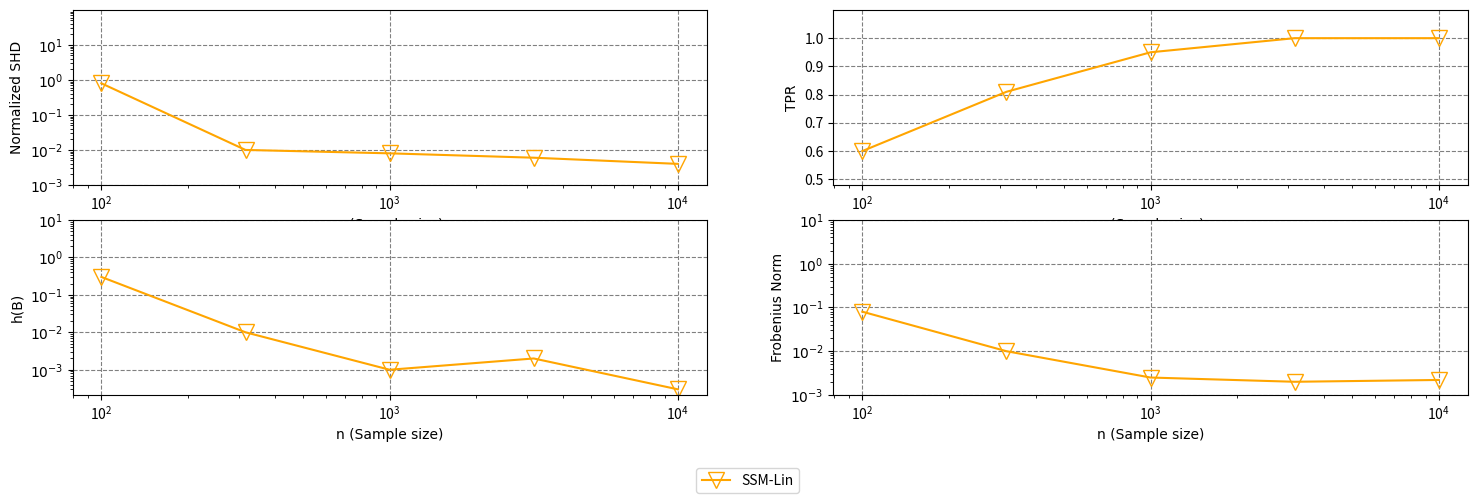
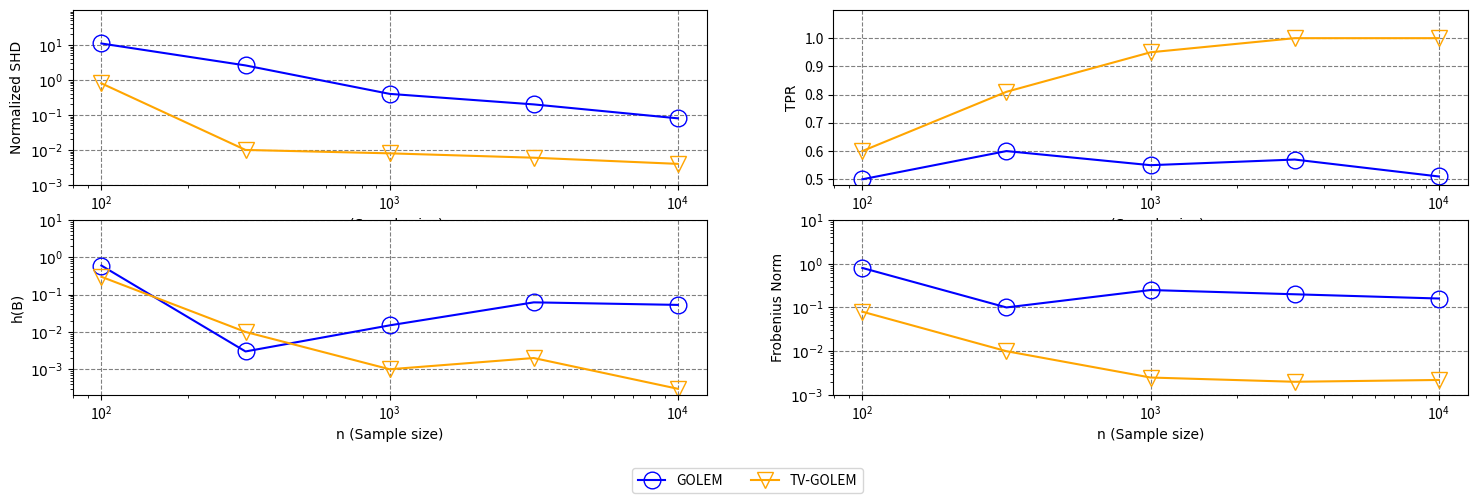

Write the Python code that produced these figures, in order. (Note: this script raises an exception after producing the figures.)
import matplotlib.pyplot as plt
import numpy as np
x = np.array([10**2, 10**2.5, 10**3, 10**3.5,10**4])
# Figure 1: Normalized SHD
# Data for Normalized SHD
normalized_shd_golem_ev = [11, 2.6, 4e-1, 2e-1, 8e-2]
normalized_shd_golem_ev_l1 = [8e-1, 1e-2, 8e-3, 6e-3, 4e-3]
# normalized_shd_golem_ev = []
# normalized_shd_golem_ev_l1 = []
# normalized_shd_golem_ev_plain = []


# Figure 2: TPR
# Data for TPR
tpr_golem_ev = np.array([0.5, 0.6, 0.55, 0.57, 0.51])
tpr_golem_ev_l1 = np.array([0.6, 0.81, 0.95, 1, 1])
# tpr_golem_ev = []
# tpr_golem_ev_l1 = []
# tpr_golem_ev_plain = []

# Figure 3: h(B)
# Data for h(B)
hb_golem_ev =[6e-1, 3e-3, 1.5e-2, 6.2e-2, 5.3e-2]
hb_golem_ev_l1 = [3e-1, 1e-2, 1e-3, 2e-3, 3e-4]
# hb_golem_ev = []
# hb_golem_ev_l1 = []
# hb_golem_ev_plain = []

frob_norm = [8e-1, 1e-1, 2.5e-1, 2e-1, 1.6e-1]
frob_norm_l2 = [8e-2, 1e-2, 2.5e-3, 2e-3, 2.2e-3]

fig, axs = plt.subplots(2, 2, figsize=(18, 5))

# Plot Normalized SHD
axs[0][0].set_xscale('log')
axs[0][0].set_yscale('log')
#axs[0][0].plot(x, normalized_shd_golem_ev,  marker='o', markerfacecolor='None', markersize=12, linestyle='-', color='blue', label='GOLEM')
axs[0][0].plot(x, normalized_shd_golem_ev_l1, marker='v', markerfacecolor='None', markersize=12, linestyle='-', color='orange', label='SSM-Lin')
# axs[0].set_title('Normalized SHD')
axs[0][0].set_xlabel('n (Sample size)', fontname='Times New Roman', fontsize=10)
axs[0][0].set_ylabel('Normalized SHD' , fontname='Times New Roman', fontsize=10)
axs[0][0].set_yticks([10**-3, 10**-2, 10**-1, 10**0, 10**1], [r'$10^{-3}$', r'$10^{-2}$', '$10^{-1}$', '$10^0$', '$10^1$'])
axs[0][0].set_ylim(10**-3, 10**2) 
axs[0][0].grid(True, which='major', linestyle='--', color='gray')
axs[0][0].grid(True, which='minor', linestyle='', color='gray')

# Plot TPR
axs[0][1].set_xscale('log')
#axs[0][1].plot(x, tpr_golem_ev, marker='o', markerfacecolor='None', markersize=12, linestyle='-', color='blue', label='GOLEM')
axs[0][1].plot(x, tpr_golem_ev_l1, marker='v', markerfacecolor='None', markersize=12, linestyle='-', color='orange', label='SSM-Lin')
# axs[1].set_title('TPR')
axs[0][1].set_xlabel('n (Sample size)', fontname='Times New Roman', fontsize=10)
axs[0][1].set_ylabel('TPR' , fontname='Times New Roman', fontsize=10)
axs[0][1].set_yticks([0.5, 0.6, 0.7, 0.8, 0.9, 1.0])
axs[0][1].set_ylim(0.48, 1.1)
axs[0][1].grid(True, which='major', linestyle='--', color='gray')
axs[0][1].grid(True, which='minor', linestyle='', color='gray')

# Plot h(B)
axs[1][0].set_xscale('log')
axs[1][0].set_yscale('log')
#axs[1][0].plot(x, hb_golem_ev, marker='o', markerfacecolor='None', markersize=12, linestyle='-', color='blue', label='GOLEM')
axs[1][0].plot(x, hb_golem_ev_l1, marker='v', markerfacecolor='None', markersize=12, linestyle='-', color='orange', label='SSM-Lin')
# axs[2].set_title('h(B)')
axs[1][0].set_xlabel('n (Sample size)', fontname='Times New Roman', fontsize=10)
axs[1][0].set_ylabel('h(B)' , fontname='Times New Roman', fontsize=10)
axs[1][0].set_yticks([1e-3, 1e-2, 1e-1, 1, 10], ['$10^{-3}$','$10^{-2}$', '$10^{-1}$', '$10^0$', '$10^1$'])
axs[1][0].grid(True, which='major', linestyle='--', color='gray')
axs[1][0].grid(True, which='minor', linestyle='', color='gray')

# Plot avg l2
axs[1][1].set_xscale('log')
axs[1][1].set_yscale('log')
#axs[1][1].plot(x, frob_norm, marker='o', markerfacecolor='None', markersize=12, linestyle='-', color='blue', label='GOLEM')
axs[1][1].plot(x, frob_norm_l2, marker='v', markerfacecolor='None', markersize=12, linestyle='-', color='orange', label='SSM-Lin')
# axs[2].set_title('h(B)')
axs[1][1].set_xlabel('n (Sample size)', fontname='Times New Roman', fontsize=10)
axs[1][1].set_ylabel('Frobenius Norm' , fontname='Times New Roman', fontsize=10)
axs[1][1].set_yticks([1e-3, 1e-2, 1e-1, 1, 10], ['$10^{-3}$','$10^{-2}$', '$10^{-1}$', '$10^0$', '$10^1$'])
axs[1][1].grid(True, which='major', linestyle='--', color='gray')
axs[1][1].grid(True, which='minor', linestyle='', color='gray')


# fig.legend()
handles, labels = axs[0][0].get_legend_handles_labels()
fig.legend(handles, labels, loc='lower center', ncol=3, bbox_to_anchor=(0.5, -0.1))
plt.show()

import matplotlib.pyplot as plt
import numpy as np
x = np.array([10**2, 10**2.5, 10**3, 10**3.5,10**4])
# Figure 1: Normalized SHD
# Data for Normalized SHD
normalized_shd_golem_ev = [11, 2.6, 4e-1, 2e-1, 8e-2]
normalized_shd_golem_ev_l1 = [8e-1, 1e-2, 8e-3, 6e-3, 4e-3]
# normalized_shd_golem_ev = []
# normalized_shd_golem_ev_l1 = []
# normalized_shd_golem_ev_plain = []


# Figure 2: TPR
# Data for TPR
tpr_golem_ev = np.array([0.5, 0.6, 0.55, 0.57, 0.51])
tpr_golem_ev_l1 = np.array([0.6, 0.81, 0.95, 1, 1])
# tpr_golem_ev = []
# tpr_golem_ev_l1 = []
# tpr_golem_ev_plain = []

# Figure 3: h(B)
# Data for h(B)
hb_golem_ev =[6e-1, 3e-3, 1.5e-2, 6.2e-2, 5.3e-2]
hb_golem_ev_l1 = [3e-1, 1e-2, 1e-3, 2e-3, 3e-4]
# hb_golem_ev = []
# hb_golem_ev_l1 = []
# hb_golem_ev_plain = []

frob_norm = [8e-1, 1e-1, 2.5e-1, 2e-1, 1.6e-1]
frob_norm_l2 = [8e-2, 1e-2, 2.5e-3, 2e-3, 2.2e-3]

fig, axs = plt.subplots(2, 2, figsize=(18, 5))

# Plot Normalized SHD
axs[0][0].set_xscale('log')
axs[0][0].set_yscale('log')
axs[0][0].plot(x, normalized_shd_golem_ev,  marker='o', markerfacecolor='None', markersize=12, linestyle='-', color='blue', label='GOLEM')
axs[0][0].plot(x, normalized_shd_golem_ev_l1, marker='v', markerfacecolor='None', markersize=12, linestyle='-', color='orange', label='TV-GOLEM')
# axs[0].set_title('Normalized SHD')
axs[0][0].set_xlabel('n (Sample size)', fontname='Times New Roman', fontsize=10)
axs[0][0].set_ylabel('Normalized SHD' , fontname='Times New Roman', fontsize=10)
axs[0][0].set_yticks([10**-3, 10**-2, 10**-1, 10**0, 10**1], [r'$10^{-3}$', r'$10^{-2}$', '$10^{-1}$', '$10^0$', '$10^1$'])
axs[0][0].set_ylim(10**-3, 10**2) 
axs[0][0].grid(True, which='major', linestyle='--', color='gray')
axs[0][0].grid(True, which='minor', linestyle='', color='gray')

# Plot TPR
axs[0][1].set_xscale('log')
axs[0][1].plot(x, tpr_golem_ev, marker='o', markerfacecolor='None', markersize=12, linestyle='-', color='blue', label='GOLEM')
axs[0][1].plot(x, tpr_golem_ev_l1, marker='v', markerfacecolor='None', markersize=12, linestyle='-', color='orange', label='TV-GOLEM')
# axs[1].set_title('TPR')
axs[0][1].set_xlabel('n (Sample size)', fontname='Times New Roman', fontsize=10)
axs[0][1].set_ylabel('TPR' , fontname='Times New Roman', fontsize=10)
axs[0][1].set_yticks([0.5, 0.6, 0.7, 0.8, 0.9, 1.0])
axs[0][1].set_ylim(0.48, 1.1)
axs[0][1].grid(True, which='major', linestyle='--', color='gray')
axs[0][1].grid(True, which='minor', linestyle='', color='gray')

# Plot h(B)
axs[1][0].set_xscale('log')
axs[1][0].set_yscale('log')
axs[1][0].plot(x, hb_golem_ev, marker='o', markerfacecolor='None', markersize=12, linestyle='-', color='blue', label='GOLEM')
axs[1][0].plot(x, hb_golem_ev_l1, marker='v', markerfacecolor='None', markersize=12, linestyle='-', color='orange', label='TV-GOLEM')
# axs[2].set_title('h(B)')
axs[1][0].set_xlabel('n (Sample size)', fontname='Times New Roman', fontsize=10)
axs[1][0].set_ylabel('h(B)' , fontname='Times New Roman', fontsize=10)
axs[1][0].set_yticks([1e-3, 1e-2, 1e-1, 1, 10], ['$10^{-3}$','$10^{-2}$', '$10^{-1}$', '$10^0$', '$10^1$'])
axs[1][0].grid(True, which='major', linestyle='--', color='gray')
axs[1][0].grid(True, which='minor', linestyle='', color='gray')

# Plot avg l2
axs[1][1].set_xscale('log')
axs[1][1].set_yscale('log')
axs[1][1].plot(x, frob_norm, marker='o', markerfacecolor='None', markersize=12, linestyle='-', color='blue', label='GOLEM')
axs[1][1].plot(x, frob_norm_l2, marker='v', markerfacecolor='None', markersize=12, linestyle='-', color='orange', label='TV-GOLEM')
# axs[2].set_title('h(B)')
axs[1][1].set_xlabel('n (Sample size)', fontname='Times New Roman', fontsize=10)
axs[1][1].set_ylabel('Frobenius Norm' , fontname='Times New Roman', fontsize=10)
axs[1][1].set_yticks([1e-3, 1e-2, 1e-1, 1, 10], ['$10^{-3}$','$10^{-2}$', '$10^{-1}$', '$10^0$', '$10^1$'])
axs[1][1].grid(True, which='major', linestyle='--', color='gray')
axs[1][1].grid(True, which='minor', linestyle='', color='gray')


# fig.legend()
handles, labels = axs[0][0].get_legend_handles_labels()
fig.legend(handles, labels, loc='lower center', ncol=3, bbox_to_anchor=(0.5, -0.1))
plt.show()

x = np.logspace(2, 4, num=10)

y1 = []
y2 = []
y3 = []


plt.figure(figsize=(10, 6))
plt.plot(x, y1, marker='o', markerfacecolor='None', markersize=12, linestyle='-', color='blue', label='GOLEM-EV')
plt.plot(x, y2, marker='^', markerfacecolor='None', markersize=12, linestyle='-', color='orange', label='GOLEM-EV-L1')
plt.plot(x, y3, marker='D', markerfacecolor='None', markersize=12, linestyle='-', color='green', label='GOLEM-EV-Plain')


plt.xscale('log')
plt.yscale('log')

plt.yticks([10**1, 10**7, 10**13, 10**19, 10**25], ['$10^{1}$', '$10^{7}$', '$10^{13}$', '$10^{19}$','$10^{25}$'])

plt.xlabel('n (Sample size)', fontsize=20)
plt.ylabel(r'$h(B)$' , fontsize=20)

plt.ylim(1, 10**25) 

# plt.legend()


plt.grid(True, which='major', linestyle='--', color='gray')
plt.grid(True, which='minor', linestyle='', color='gray')  # No grid for minor ticks


plt.show()
